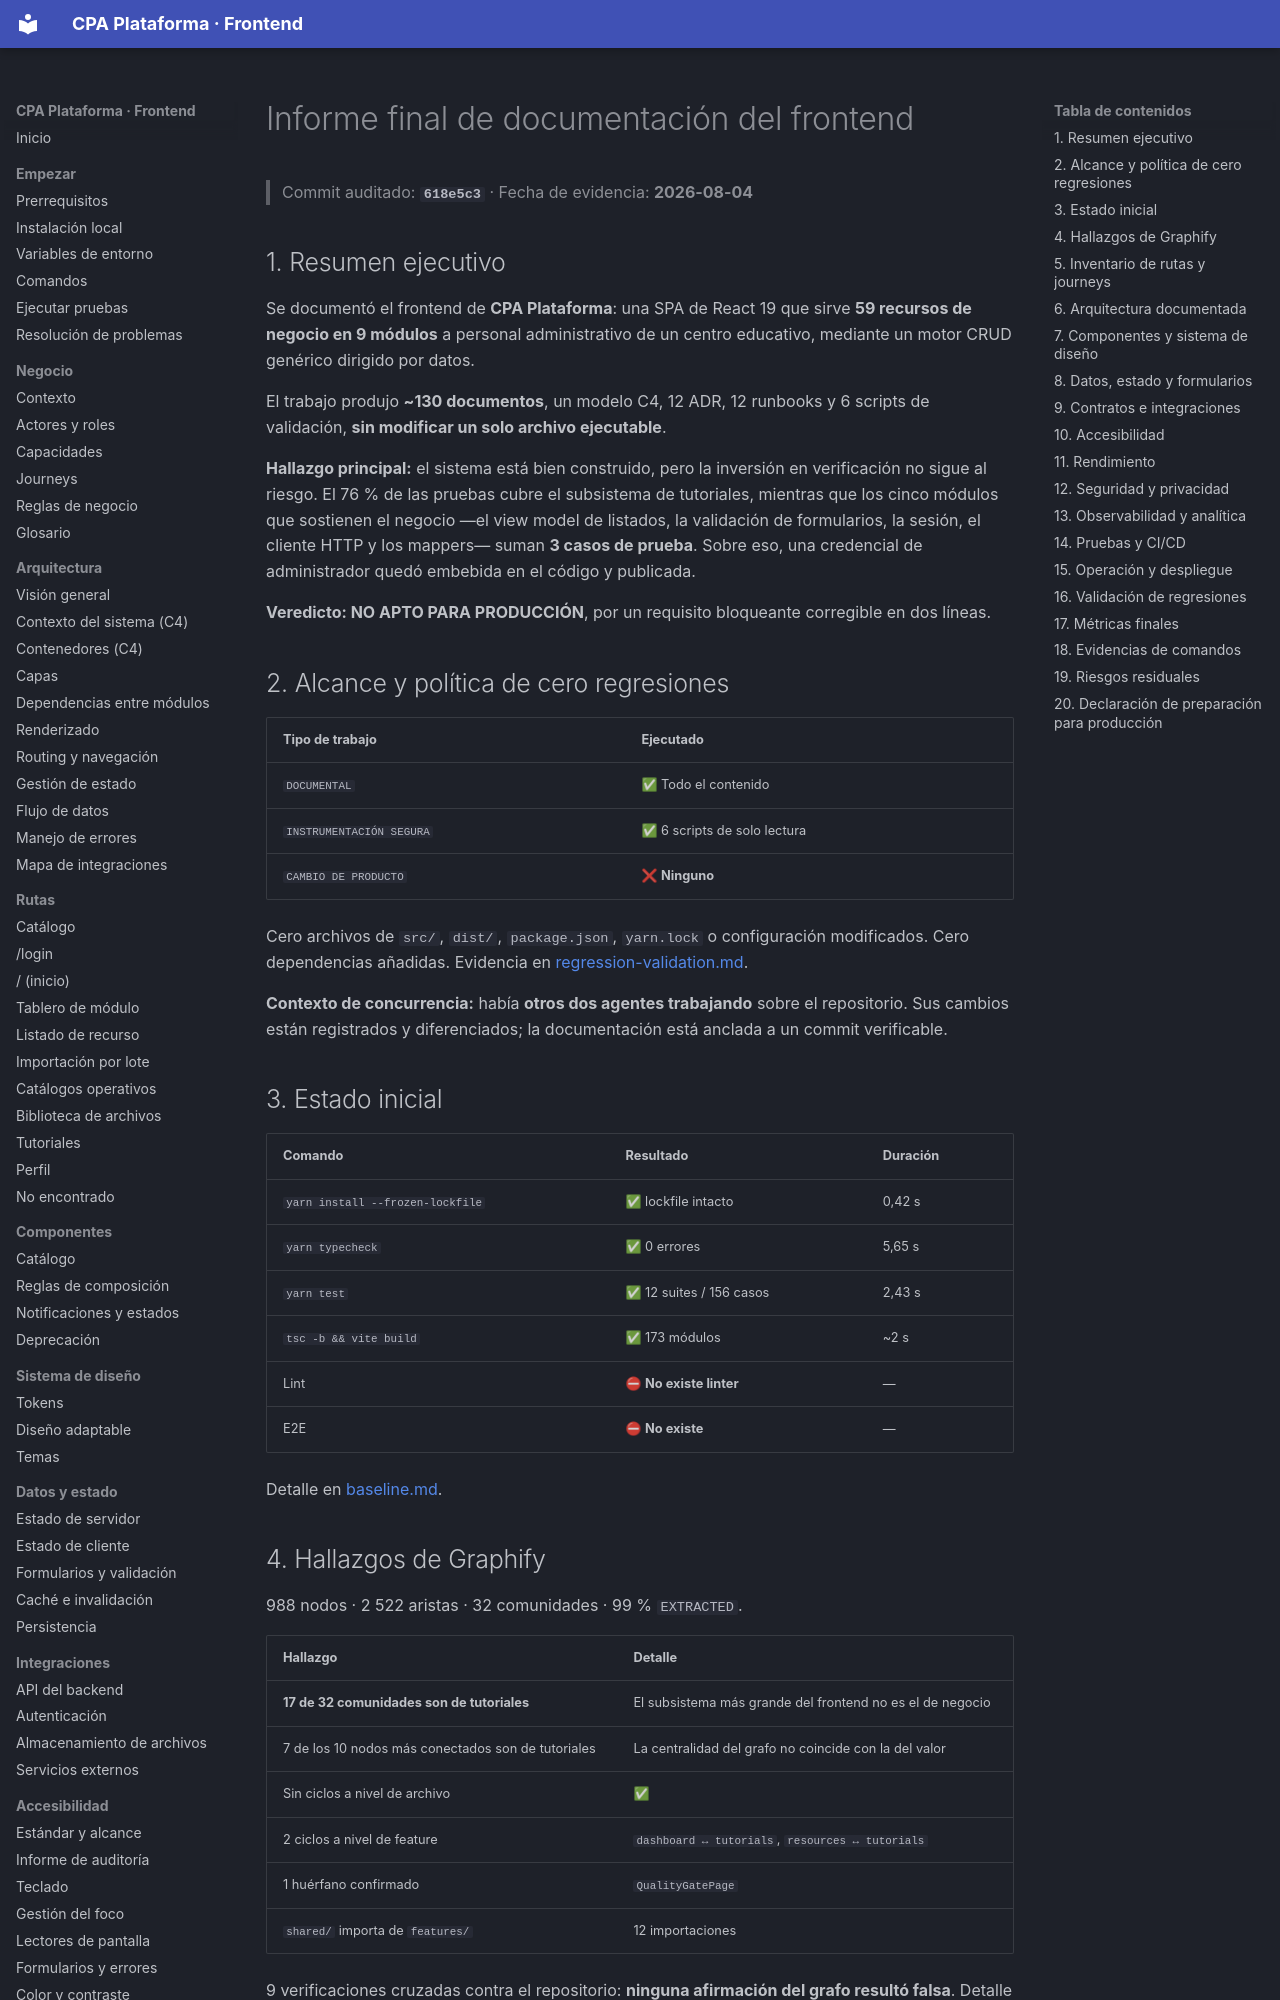

repository: PabloArauzCaballero/cpa_plataforma_frontend · page: reports/final-validation/index.html · generator: mkdocs

# Informe final de documentación del frontend

> Commit auditado: **`618e5c3`** · Fecha de evidencia: **2026-08-04**

## 1. Resumen ejecutivo

Se documentó el frontend de **CPA Plataforma**: una SPA de React 19 que sirve **59 recursos de negocio en 9 módulos** a personal administrativo de un centro educativo, mediante un motor CRUD genérico dirigido por datos.

El trabajo produjo **~130 documentos**, un modelo C4, 12 ADR, 12 runbooks y 6 scripts de validación, **sin modificar un solo archivo ejecutable**.

**Hallazgo principal:** el sistema está bien construido, pero la inversión en verificación no sigue al riesgo. El 76 % de las pruebas cubre el subsistema de tutoriales, mientras que los cinco módulos que sostienen el negocio —el view model de listados, la validación de formularios, la sesión, el cliente HTTP y los mappers— suman **3 casos de prueba**. Sobre eso, una credencial de administrador quedó embebida en el código y publicada.

**Veredicto: NO APTO PARA PRODUCCIÓN**, por un requisito bloqueante corregible en dos líneas.

## 2. Alcance y política de cero regresiones

| Tipo de trabajo | Ejecutado |
| --- | --- |
| `DOCUMENTAL` | ✅ Todo el contenido |
| `INSTRUMENTACIÓN SEGURA` | ✅ 6 scripts de solo lectura |
| `CAMBIO DE PRODUCTO` | ❌ **Ninguno** |

Cero archivos de `src/`, `dist/`, `package.json`, `yarn.lock` o configuración modificados. Cero dependencias añadidas. Evidencia en [regression-validation.md](regression-validation.md).

**Contexto de concurrencia:** había **otros dos agentes trabajando** sobre el repositorio. Sus cambios están registrados y diferenciados; la documentación está anclada a un commit verificable.

## 3. Estado inicial

| Comando | Resultado | Duración |
| --- | --- | --- |
| `yarn install --frozen-lockfile` | ✅ lockfile intacto | 0,42 s |
| `yarn typecheck` | ✅ 0 errores | 5,65 s |
| `yarn test` | ✅ 12 suites / 156 casos | 2,43 s |
| `tsc -b && vite build` | ✅ 173 módulos | ~2 s |
| Lint | ⛔ **No existe linter** | — |
| E2E | ⛔ **No existe** | — |

Detalle en [baseline.md](baseline.md).
